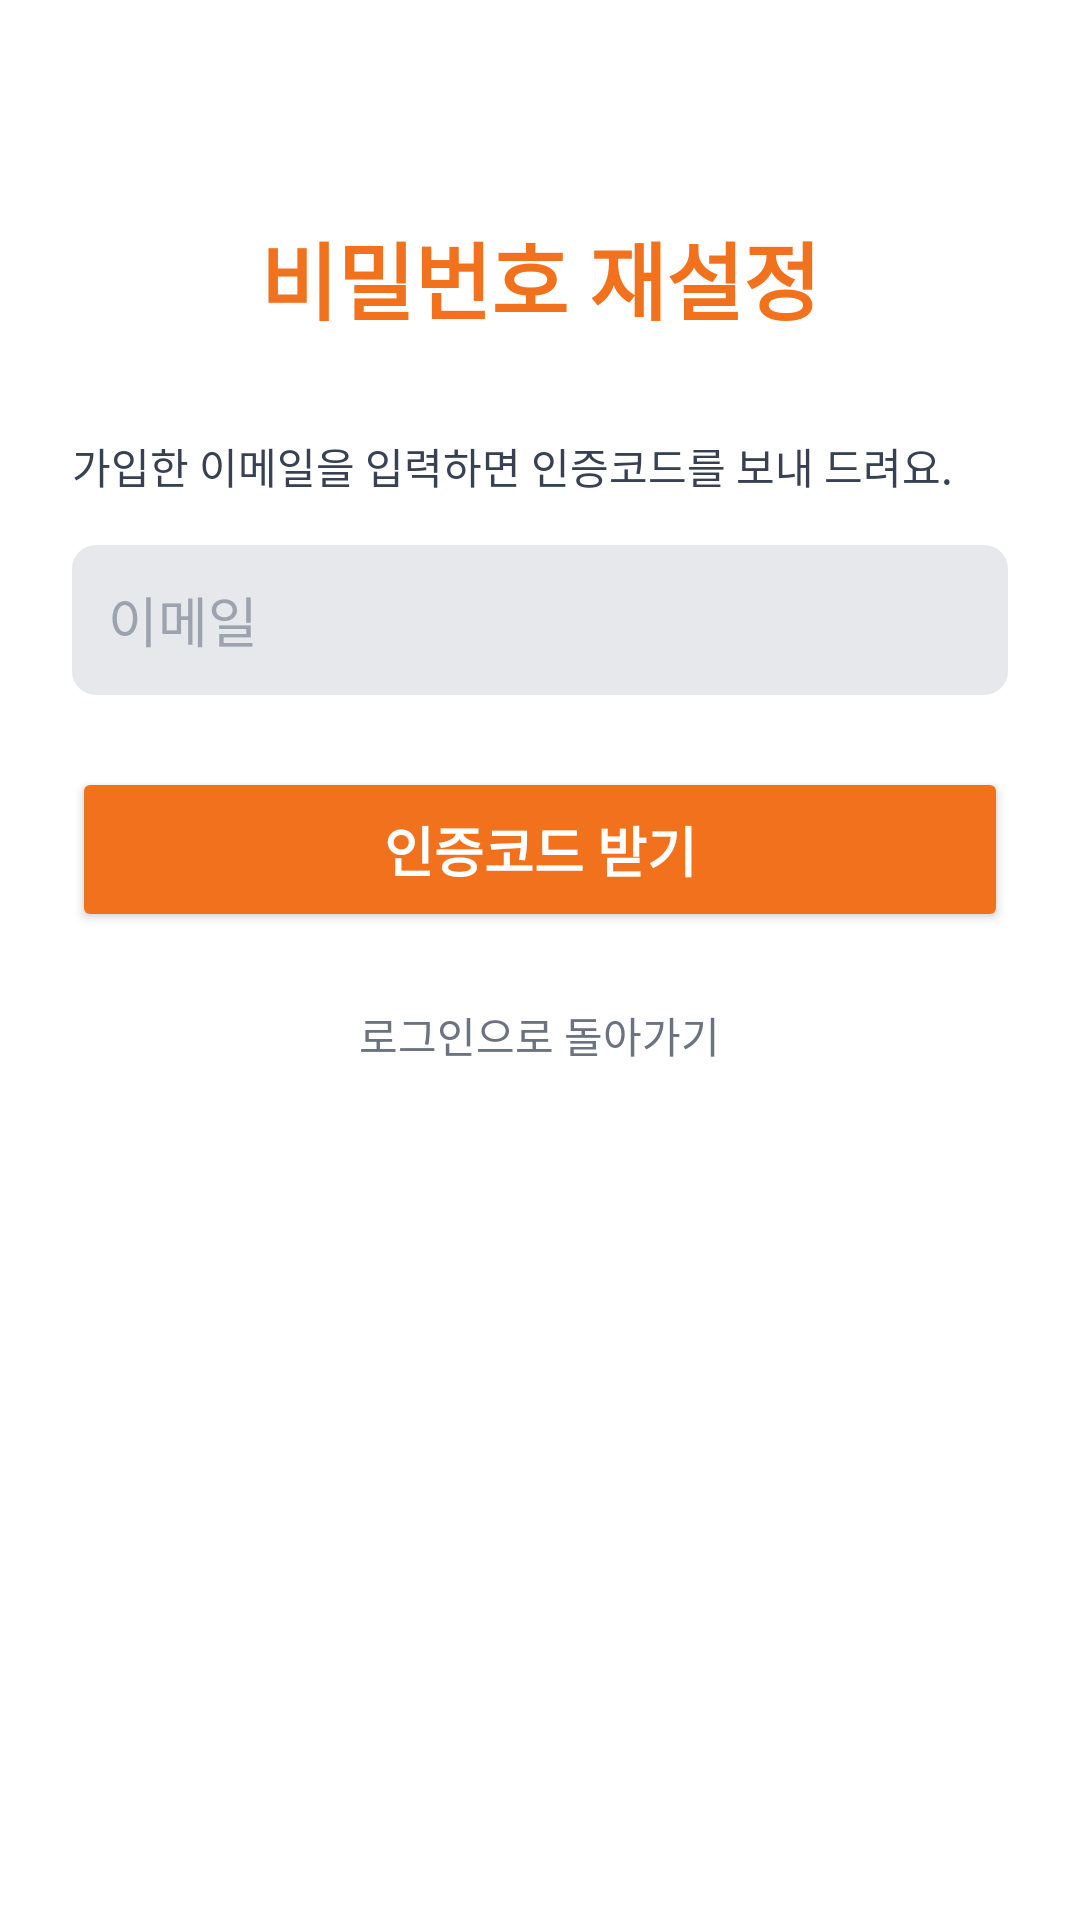

Layout XML and referenced resources for this Android screen:
<!-- AndroidManifest.xml: application theme Theme.SScore -->
<!-- res/layout/activity_password_reset.xml -->
<?xml version="1.0" encoding="utf-8"?>
<ScrollView
    xmlns:android="http://schemas.android.com/apk/res/android"
    android:layout_width="match_parent"
    android:layout_height="match_parent"
    android:background="@color/bg"
    android:fillViewport="true">

    <LinearLayout
        android:layout_width="match_parent"
        android:layout_height="wrap_content"
        android:orientation="vertical"
        android:gravity="center_horizontal"
        android:padding="24dp">

        <TextView
            android:layout_width="wrap_content"
            android:layout_height="wrap_content"
            android:layout_marginTop="48dp"
            android:layout_marginBottom="32dp"
            android:text="비밀번호 재설정"
            android:textColor="@color/accent"
            android:textSize="28sp"
            android:textStyle="bold" />

        
        <LinearLayout
            android:id="@+id/groupEmail"
            android:layout_width="match_parent"
            android:layout_height="wrap_content"
            android:orientation="vertical">

            <TextView
                android:layout_width="match_parent"
                android:layout_height="wrap_content"
                android:layout_marginBottom="16dp"
                android:text="가입한 이메일을 입력하면 인증코드를 보내 드려요."
                android:textColor="@color/text_body"
                android:textSize="14sp" />

            <EditText
                android:id="@+id/etEmail"
                android:layout_width="match_parent"
                android:layout_height="50dp"
                android:layout_marginBottom="24dp"
                android:background="@drawable/edittext_bg"
                android:hint="이메일"
                android:inputType="textEmailAddress"
                android:padding="12dp"
                android:textColor="@color/text_primary"
                android:textColorHint="@color/text_hint" />

            <Button
                android:id="@+id/btnSendCode"
                android:layout_width="match_parent"
                android:layout_height="55dp"
                android:backgroundTint="@color/accent"
                android:text="인증코드 받기"
                android:textColor="@color/on_accent"
                android:textSize="18sp"
                android:textStyle="bold" />
        </LinearLayout>

        
        <LinearLayout
            android:id="@+id/groupConfirm"
            android:layout_width="match_parent"
            android:layout_height="wrap_content"
            android:orientation="vertical"
            android:visibility="gone">

            <TextView
                android:id="@+id/tvCodeInfo"
                android:layout_width="match_parent"
                android:layout_height="wrap_content"
                android:layout_marginBottom="16dp"
                android:textColor="@color/text_body"
                android:textSize="14sp" />

            <EditText
                android:id="@+id/etCode"
                android:layout_width="match_parent"
                android:layout_height="56dp"
                android:layout_marginBottom="16dp"
                android:background="@drawable/edittext_bg"
                android:gravity="center"
                android:hint="인증코드 6자리"
                android:inputType="number"
                android:letterSpacing="0.3"
                android:maxLength="6"
                android:textColor="@color/text_primary"
                android:textColorHint="@color/text_hint"
                android:textSize="22sp" />

            <EditText
                android:id="@+id/etNewPassword"
                android:layout_width="match_parent"
                android:layout_height="50dp"
                android:background="@drawable/edittext_bg"
                android:hint="새 비밀번호"
                android:inputType="textPassword"
                android:padding="12dp"
                android:textColor="@color/text_primary"
                android:textColorHint="@color/text_hint" />

            <TextView
                android:layout_width="match_parent"
                android:layout_height="wrap_content"
                android:layout_marginTop="4dp"
                android:layout_marginBottom="24dp"
                android:text="8~20자, 특수문자를 1개 이상 포함해야 해요."
                android:textColor="@color/text_secondary"
                android:textSize="12sp" />

            <Button
                android:id="@+id/btnConfirm"
                android:layout_width="match_parent"
                android:layout_height="55dp"
                android:backgroundTint="@color/accent"
                android:text="비밀번호 변경"
                android:textColor="@color/on_accent"
                android:textSize="18sp"
                android:textStyle="bold" />

            <Button
                android:id="@+id/btnResend"
                style="?android:attr/borderlessButtonStyle"
                android:layout_width="match_parent"
                android:layout_height="wrap_content"
                android:layout_marginTop="8dp"
                android:textColor="@color/accent" />

            <TextView
                android:id="@+id/tvChangeEmail"
                android:layout_width="wrap_content"
                android:layout_height="wrap_content"
                android:layout_gravity="center_horizontal"
                android:padding="8dp"
                android:text="이메일 다시 입력"
                android:textColor="@color/text_secondary" />
        </LinearLayout>

        <TextView
            android:id="@+id/tvMessage"
            android:layout_width="match_parent"
            android:layout_height="wrap_content"
            android:layout_marginTop="12dp"
            android:gravity="center"
            android:textColor="@color/negative"
            android:textSize="13sp"
            android:visibility="gone" />

        <ProgressBar
            android:id="@+id/progress"
            android:layout_width="wrap_content"
            android:layout_height="wrap_content"
            android:layout_marginTop="16dp"
            android:indeterminateTint="@color/accent"
            android:visibility="gone" />

        <TextView
            android:id="@+id/tvBackToLogin"
            android:layout_width="wrap_content"
            android:layout_height="wrap_content"
            android:layout_marginTop="16dp"
            android:padding="8dp"
            android:text="로그인으로 돌아가기"
            android:textColor="@color/text_secondary" />
    </LinearLayout>
</ScrollView>
<!-- resources referenced by this layout -->
<resources>
  <color name="accent">#F2711C</color>
  <color name="bg">#FFFFFF</color>
  <color name="negative">#DC2626</color>
  <color name="on_accent">#FFFFFF</color>
  <color name="text_body">#374151</color>
  <color name="text_hint">#9CA3AF</color>
  <color name="text_primary">#1A1A1A</color>
  <color name="text_secondary">#6B7280</color>
  <!-- drawable edittext_bg (drawable) -->
  <?xml version="1.0" encoding="utf-8"?>
  <shape xmlns:android="http://schemas.android.com/apk/res/android">
      <solid android:color="@color/surface_variant"/>
      <corners android:radius="8dp"/>
  </shape>
  <style name="Theme.SScore" parent="Base.Theme.SScore" />
  <color name="surface_variant">#E6E8EB</color>
  <style name="Base.Theme.SScore" parent="Theme.Material3.Light.NoActionBar">
          <item name="colorPrimary">@color/accent</item>
          <item name="colorOnPrimary">@color/on_accent</item>
          <item name="android:windowBackground">@color/bg</item>
          <item name="android:statusBarColor">@color/bg</item>
          <item name="android:navigationBarColor">@color/bg</item>
          <item name="android:windowLightStatusBar">true</item>
          <item name="android:windowLightNavigationBar" tools:targetApi="o_mr1">true</item>
      </style>
</resources>
